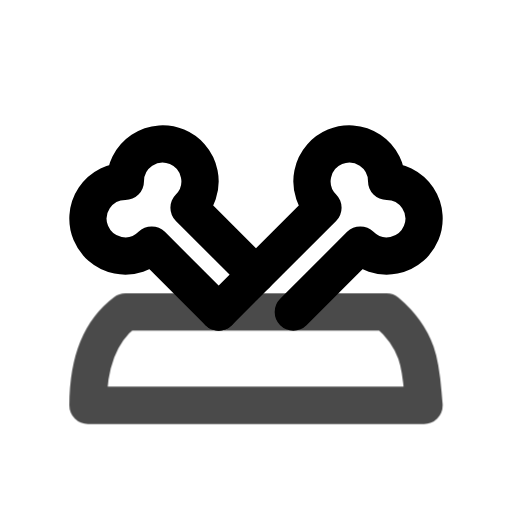
t = 0.00 s
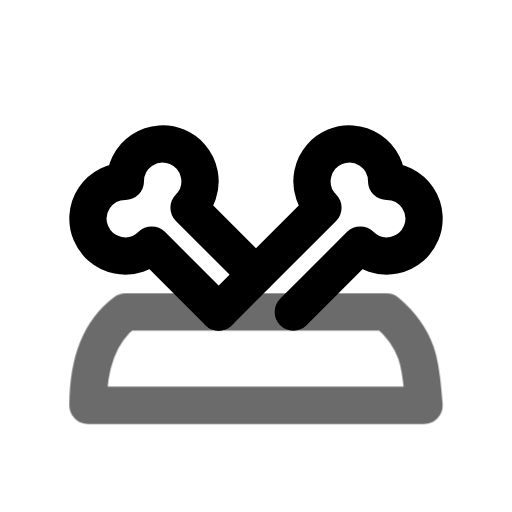
t = 0.45 s
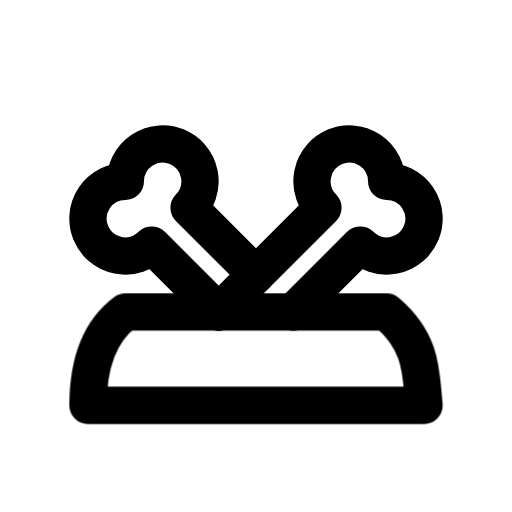
t = 1.00 s
t = 1.36 s: frame unchanged from t = 1.00 s, image omitted
t = 2.16 s: frame unchanged from t = 1.00 s, image omitted
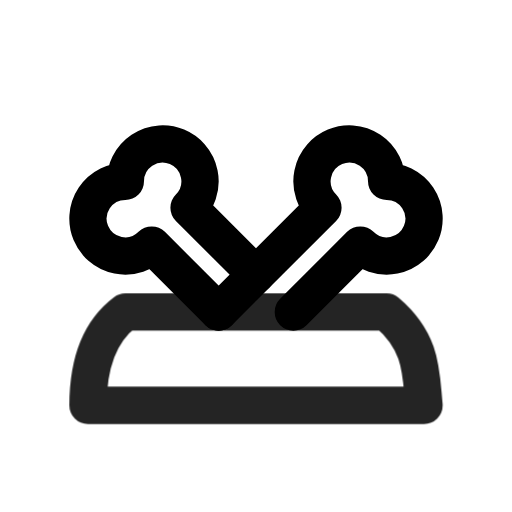
t = 2.55 s

The animated SVG that drew these frames (rendered in a browser with its animation timeline set to each time). Animation: 1 CSS @keyframes rule; one cycle of 2.95 s, repeats indefinitely.

<svg xmlns="http://www.w3.org/2000/svg" width="24" height="24" fill="none" stroke="currentColor" stroke-linecap="round" stroke-linejoin="round" stroke-width="2" viewBox="0 0 24 24">
    <!-- Generated by scripts/icon-expansion/generate.mjs -->
    <!-- Adapted from Tabler Icons 3.34.1.
MIT License

Copyright (c) 2020-2024 Paweł Kuna

Permission is hereby granted, free of charge, to any person obtaining a copy
of this software and associated documentation files (the "Software"), to deal
in the Software without restriction, including without limitation the rights
to use, copy, modify, merge, publish, distribute, sublicense, and/or sell
copies of the Software, and to permit persons to whom the Software is
furnished to do so, subject to the following conditions:

The above copyright notice and this permission notice shall be included in all
copies or substantial portions of the Software.

THE SOFTWARE IS PROVIDED "AS IS", WITHOUT WARRANTY OF ANY KIND, EXPRESS OR
IMPLIED, INCLUDING BUT NOT LIMITED TO THE WARRANTIES OF MERCHANTABILITY,
FITNESS FOR A PARTICULAR PURPOSE AND NONINFRINGEMENT. IN NO EVENT SHALL THE
AUTHORS OR COPYRIGHT HOLDERS BE LIABLE FOR ANY CLAIM, DAMAGES OR OTHER
LIABILITY, WHETHER IN AN ACTION OF CONTRACT, TORT OR OTHERWISE, ARISING FROM,
OUT OF OR IN CONNECTION WITH THE SOFTWARE OR THE USE OR OTHER DEALINGS IN THE
SOFTWARE. -->
    <style>
        @media (prefers-reduced-motion: no-preference) {
            @keyframes ira-exp-pulse { 0%, 100% { opacity: 1; } 22% { opacity: .45; } 40% { opacity: 1; } }
            [data-ira-motion="dog-bowl"] { transform-box: fill-box; transform-origin: center; animation: ira-exp-pulse 2.65s ease-in-out -0.3s infinite; }
        }
    </style>
    <g transform="translate(1.5 1.5) scale(.875)"><path d="M10 15l5.586 -5.585a2 2 0 1 1 3.414 -1.415a2 2 0 1 1 -1.413 3.414l-3.587 3.586"/><path d="M12 13l-3.586 -3.585a2 2 0 1 0 -3.414 -1.415a2 2 0 1 0 1.413 3.414l3.587 3.586"/></g>
    <g data-ira-motion="dog-bowl"><g transform="translate(1.5 1.5) scale(.875)"><path d="M3 20h18c-.175 -1.671 -.046 -3.345 -2 -5h-14c-1.333 1 -2 2.667 -2 5z"/></g></g>
</svg>
